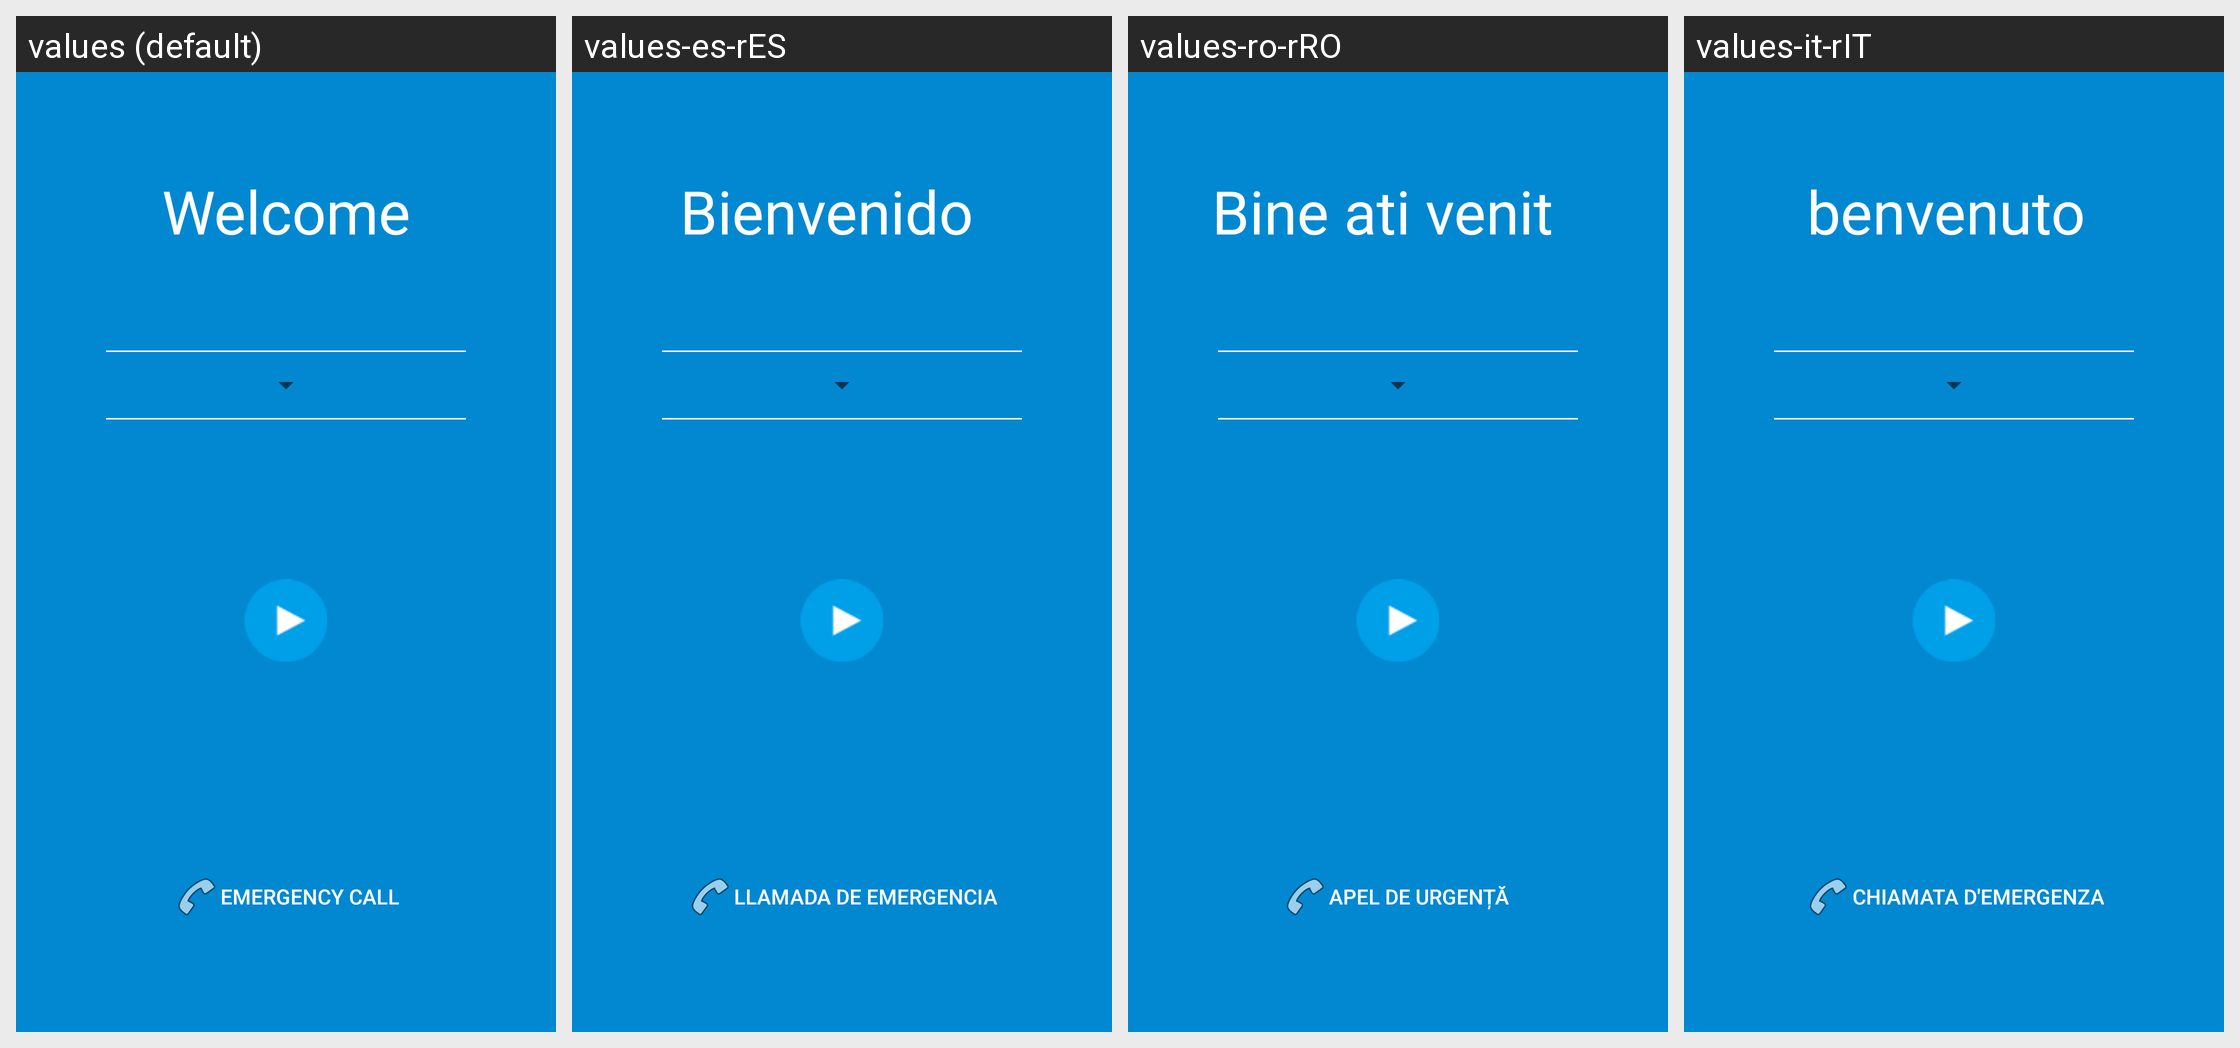

The same Android screen rendered under several of its app's locales, left to right. List the strings drawn on it with the default value and each locale's translation.
Android screen res/layout/trigger_welcome_fragment.xml rendered under 4 locales, left to right: values (default), values-es-rES, values-ro-rRO, values-it-rIT. Device: Nexus 5 (rendered at 1080×1920; each locale shown at half size, 540×960, under a caption strip naming it); theme Theme.MaterialComponents.DayNight.NoActionBar.
Other locales in the repository, not shown: values-fr-rFR, values-hi-rIN, values-in-rID, values-pl-rPL, values-sk-rSK, values-th-rTH, values-zh-rCN.
Strings drawn on this screen, with the default value and each locale's value (text and hints the layout hard-codes, and strings that could not be matched under every locale, appear in the picture but are not listed):

welcome_title
  values: Welcome
  values-es-rES: Bienvenido  
  values-ro-rRO: Bine ati venit  
  values-it-rIT: benvenuto 

emergency_call_text
  values: Emergency Call
  values-es-rES: Llamada de emergencia
  values-ro-rRO: Apel de urgență 
  values-it-rIT: Chiamata d'emergenza
